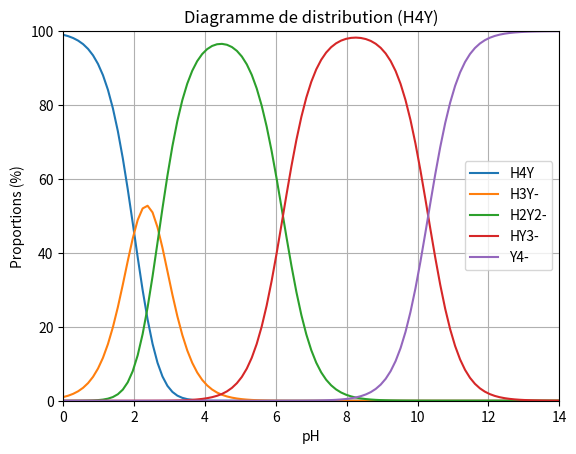

The matplotlib source for this figure:
import matplotlib.pyplot as plt
import numpy as np

pH=np.linspace(0,14,101)			#Tableau des abscisses (pH)
Ka1=10**-2.0					    #Valeurs des pKa
Ka2=10**-2.7
Ka3=10**-6.2
Ka4=10**-10.3								
AH4=[]                              #Définition des listes des pourcentages des espèces acidobasiques
AH3=[]						
AH2=[]
AH=[]
A=[]

for i in range(0,101):				#Génération des listes des pourcentages en espèces acidobasiques
    h=10**-pH[i]        				#Valeur de la concentration [H3O+] pour un pH[i] donné
    M=np.array(([Ka1,-h,0,0,0],[0,Ka2,-h,0,0],[0,0,Ka3,-h,0],[0,0,0,Ka4,-h],[1,1,1,1,1]))	#Définiton de la matrice M pour un pH[i] donné
    C=np.array([0,0,0,0,100])			#Définition de la matrice C (peut être sortie de la boucle)
    X=np.linalg.solve(M,C)				#Recherche de la composition du système (en %)
    AH4.append(X[0]) 				    #Remplissage progressif des listes de composition	
    AH3.append(X[1])
    AH2.append(X[2])
    AH.append(X[3])
    A.append(X[4])

plt.figure()					    #Création d’une nouvelle figure (évite les superpositions)
plt.plot(pH,AH4,label='H4Y')
plt.plot(pH,AH3,label='H3Y-')
plt.plot(pH,AH2,label='H2Y2-')
plt.plot(pH,AH,label='HY3-')
plt.plot(pH,A,label='Y4-')
plt.axis([0,14,0,100]) 				#Définition du repère pH=[0;14] & %=[0;100]
plt.grid()					        #Ajout d'une grille
plt.title('Diagramme de distribution (H4Y)')	#Titre du graphique
plt.xlabel('pH')					#Libeller de l'axe des abscisses
plt.ylabel('Proportions (%)')		#Libeller de l'axe des ordonnées
plt.legend()					    #Ajout de la légende
plt.show()